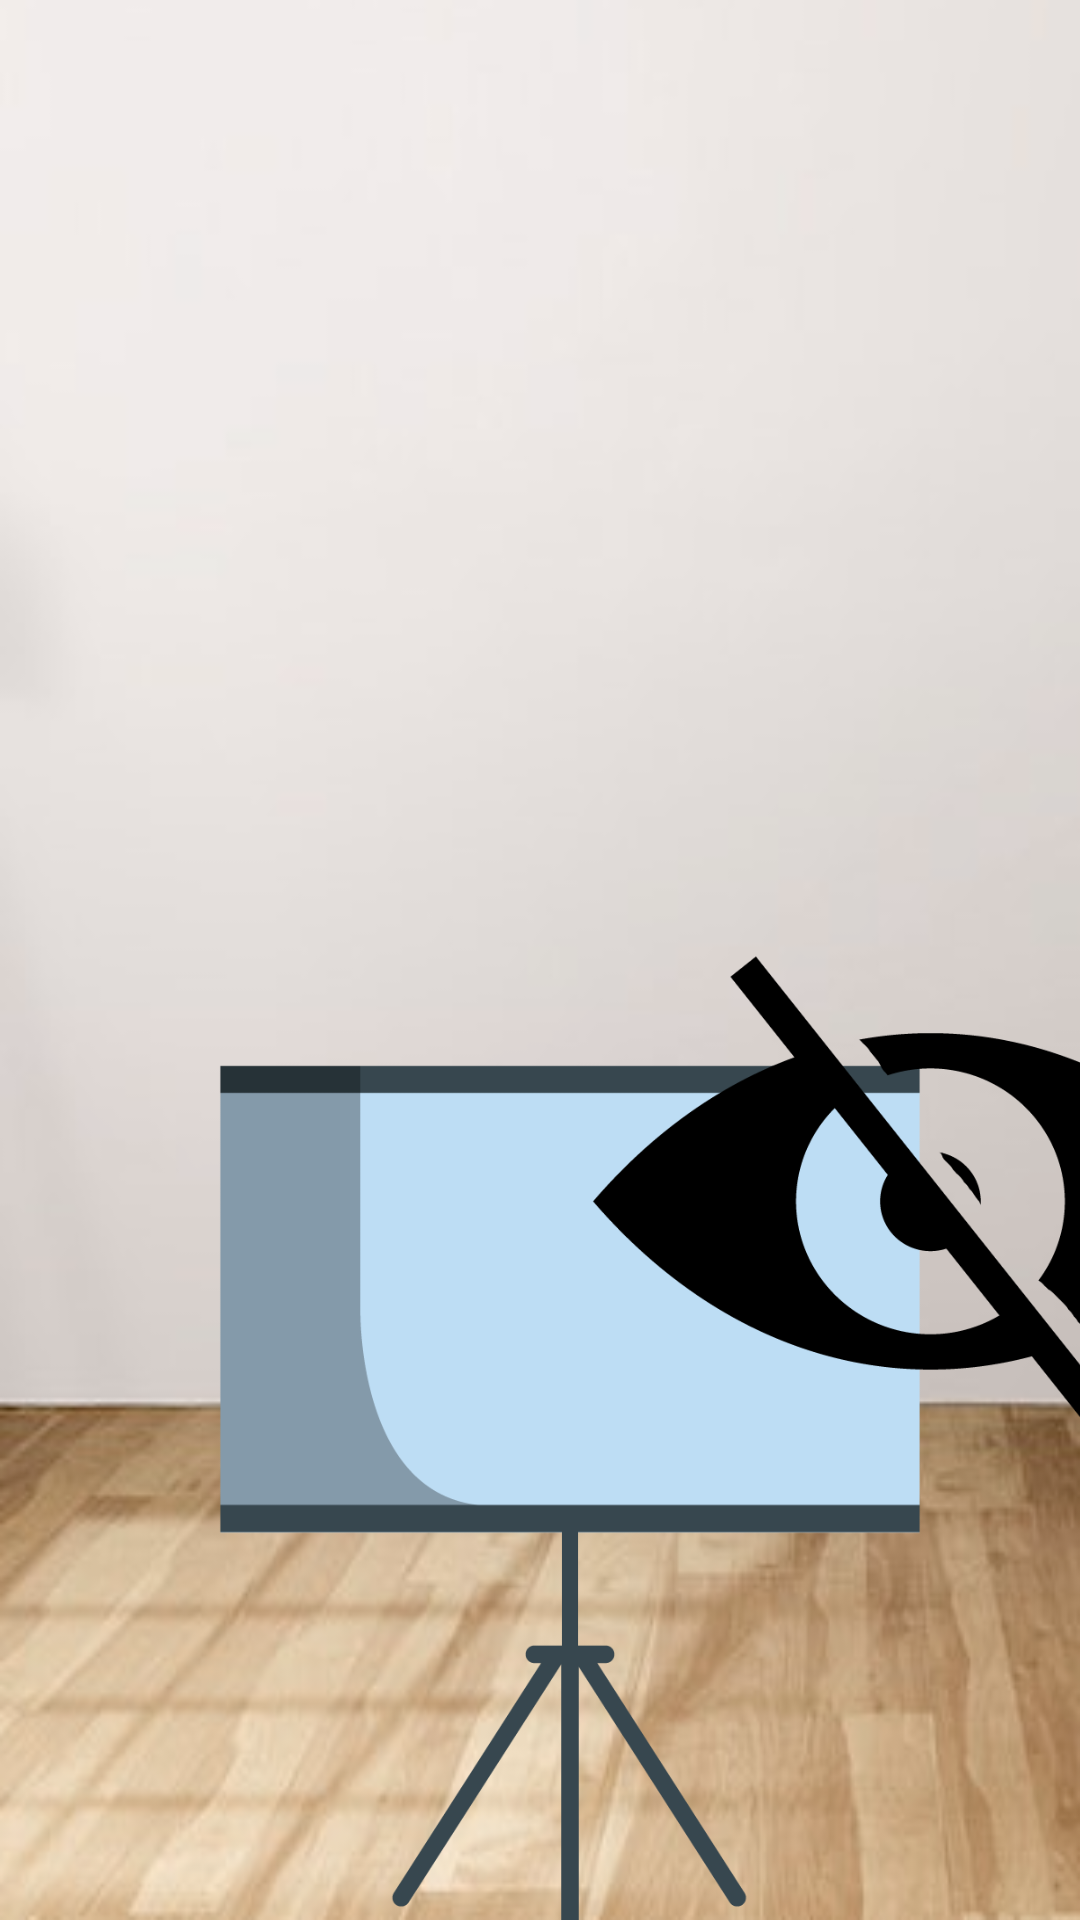

Layout XML and referenced resources for this Android screen:
<!-- AndroidManifest.xml: application theme AppTheme.NoActionBar -->
<!-- res/layout/activity_projector.xml -->
<?xml version="1.0" encoding="utf-8"?>
<RelativeLayout xmlns:android="http://schemas.android.com/apk/res/android"
    android:layout_width="match_parent"
    android:layout_height="match_parent"
    android:background="@drawable/projector_background">
    <Button
        android:id="@+id/return_projector"
        android:layout_width="60dp"
        android:layout_height="50dp"
        android:background="@drawable/return_icon"
        android:translationX="10dp"
        android:translationY="10dp" />
    <ImageView
        android:layout_width="600dp"
        android:layout_height="600dp"
        android:translationY="200dp"
        android:translationX="10dp"
        android:src="@drawable/projector">
    </ImageView>
    <ImageView
        android:id="@+id/projector_visibility"
        android:layout_width="300dp"
        android:layout_height="300dp"
        android:translationY="250dp"
        android:translationX="160dp"
        android:src="@drawable/eye_invisible">
    </ImageView>
    <Button
        android:id="@+id/power_open"
        android:layout_width="150dp"
        android:layout_height="150dp"
        android:translationY="750dp"
        android:translationX="100dp"
        android:background="@drawable/power_open">
    </Button>
    <Button
        android:id="@+id/power_close"
        android:layout_width="150dp"
        android:layout_height="150dp"
        android:translationY="750dp"
        android:translationX="360dp"
        android:background="@drawable/power_close">
    </Button>


</RelativeLayout>
<!-- resources referenced by this layout -->
<resources>
  <!-- drawable eye_invisible: png bitmap (drawable, 19644 bytes) -->
  <!-- drawable power_close: png bitmap (drawable, 93930 bytes) -->
  <!-- drawable power_open: png bitmap (drawable, 99365 bytes) -->
  <!-- drawable projector: png bitmap (drawable, 8578 bytes) -->
  <!-- drawable projector_background: png bitmap (drawable, 118255 bytes) -->
  <style name="AppTheme.NoActionBar">
          <item name="windowActionBar">false</item>
          <item name="windowNoTitle">true</item>
      </style>
</resources>
